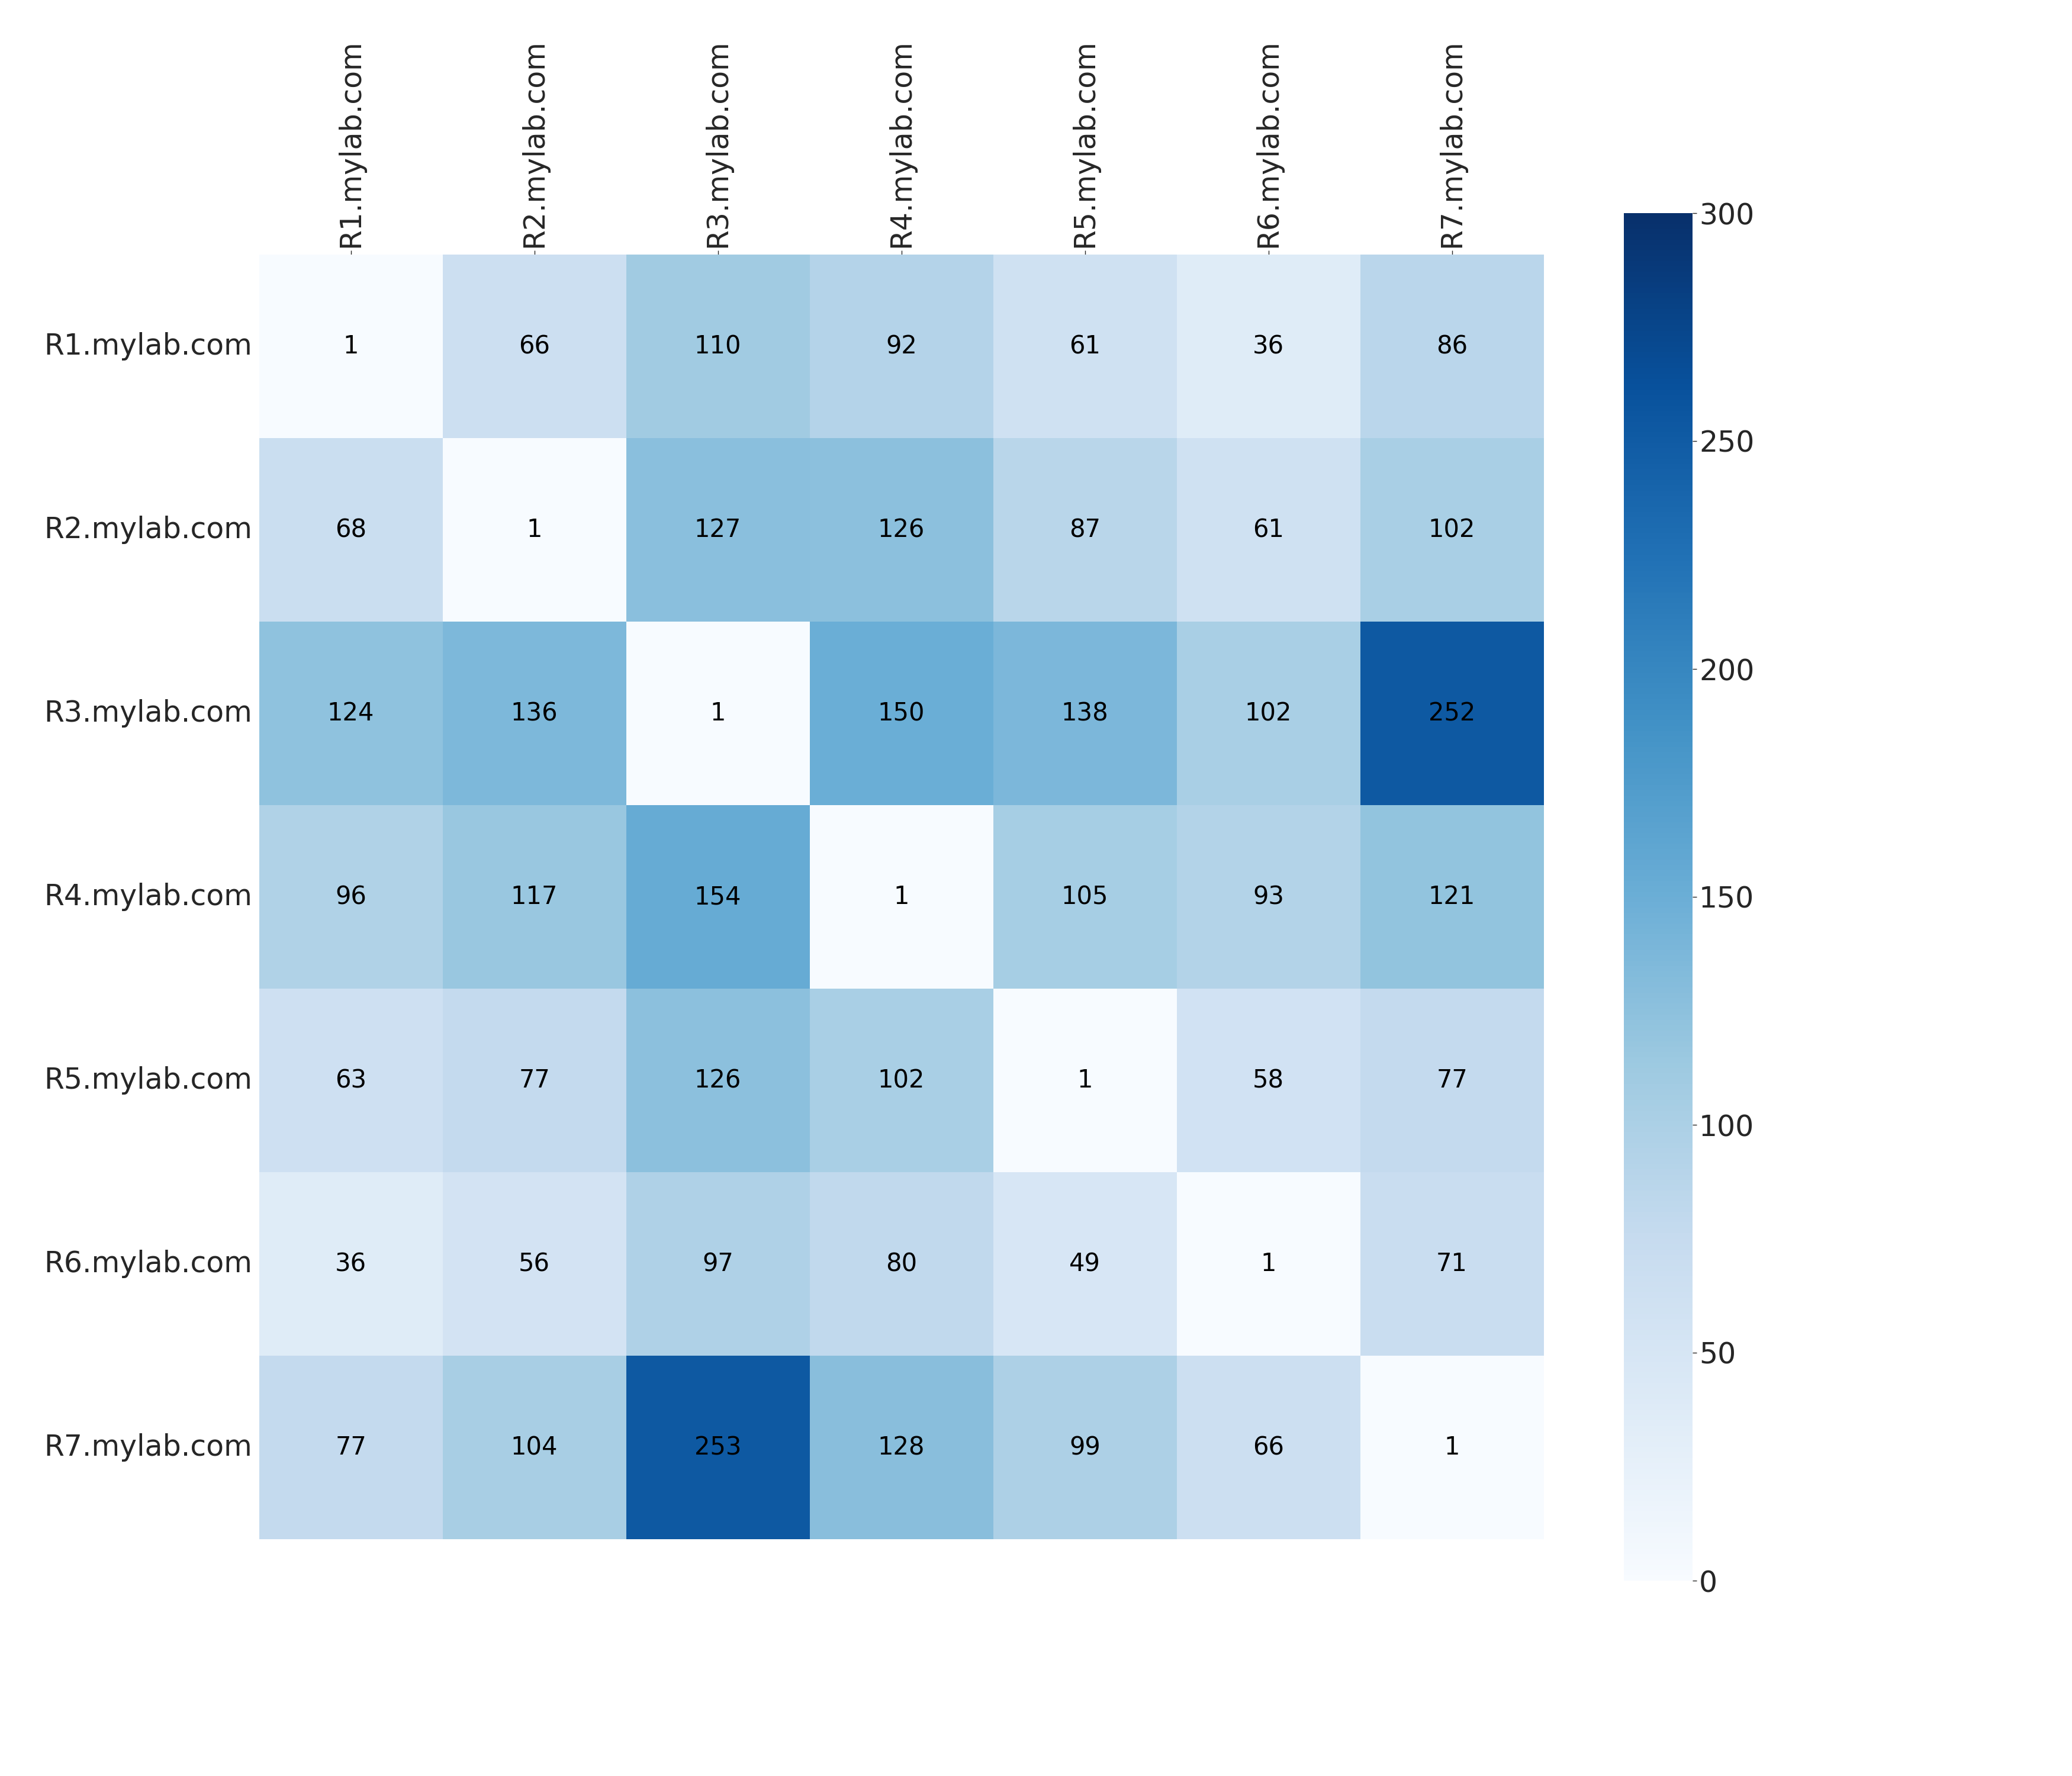

The data file committed next to this chart (first rows):
, R1.mylab.com, R2.mylab.com, R3.mylab.com, R4.mylab.com, R5.mylab.com, R6.mylab.com, R7.mylab.com
R1.mylab.com, 1.0, 66.0, 110.0, 92.0, 61.0, 36.0, 86.0
R2.mylab.com, 68.0, 1.0, 127.0, 126.0, 87.0, 61.0, 102.0
R3.mylab.com, 124.0, 136.0, 1.0, 150.0, 138.0, 102.0, 252.0
R4.mylab.com, 96.0, 117.0, 154.0, 1.0, 105.0, 93.0, 121.0
R5.mylab.com, 63.0, 77.0, 126.0, 102.0, 1.0, 58.0, 77.0
R6.mylab.com, 36.0, 56.0, 97.0, 80.0, 49.0, 1.0, 71.0
R7.mylab.com, 77.0, 104.0, 253.0, 128.0, 99.0, 66.0, 1.0
